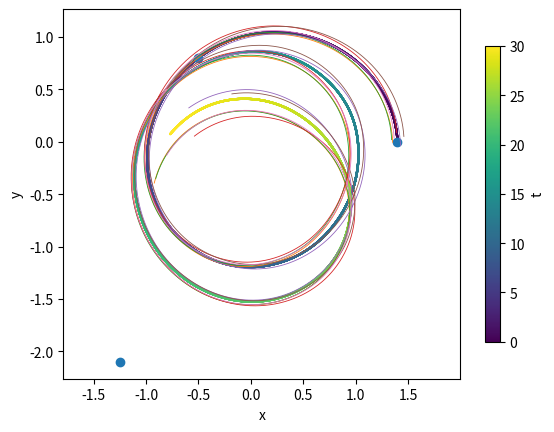

Recreate this plot in Python.
import matplotlib.pyplot as plt
from scipy.integrate import solve_ivp
import numpy as np


# v = Initial points of vortices [x0,y0,x1,y1...]
# gamma = Strengths for points 0,1,2..
# t = time endpoint
# res = Number of equally spaced time points

v = np.array([1.4,0, -0.5,0.8, -1.25,-2.1])
gamma = [12, 5, 6]
t = 30
res = 10000
tarr = np.linspace(0,t,res)


def rhs(s, v):
    pairs = [v[i:i+2] for i in range(0, len(v), 2)]
    x = v[::2] 
    y = v[1::2]
    
    # implement ODE for each pair x_alpha, y_alpha
    fn =  [[
        -1/(2*np.pi)*sum(gamma[k]*(y[i]-y[k])/((x[i]-x[k])**2+(y[i]-y[k])**2) for k in range(len(x)) if k!=i), 
        1/(2*np.pi)*sum(gamma[k]*(x[i]-x[k])/((x[i]-x[k])**2+(y[i]-y[k])**2) for k in range(len(x)) if k!=i)
        ] for i in range(len(pairs))]
    return [item for sub in fn for item in sub]


a = solve_ivp(rhs, (0,t), v, t_eval=tarr)


#Plot figure of paths

plt.figure()
plt.plot(v[::2], v[1::2], 'o')

for i in  range(0, 1, 2):
    plt.scatter(a.y[i], a.y[i+1], linewidth=0.4, c=tarr , cmap=plt.cm.viridis , marker=".", s=6)
plt.colorbar(plt.scatter(a.y[0], a.y[1], linewidth=0.4, c=tarr ,cmap=plt.cm.viridis , marker=".",s=6), shrink=0.8, label='t')

plt.axis('equal')
plt.xlabel("x")
plt.ylabel("y")

# init_conditions from gaussian_dist
for i in range(6):
    init_dist = np.random.default_rng().normal(0,0.05,6)
    init_dist[2:] = 0
    v1 = v+init_dist
    b = solve_ivp(rhs, (0,t), v1, t_eval=tarr)
    for i in range(0,1, 2):
        plt.plot(b.y[i], b.y[i+1], linewidth=0.6)
plt.show()